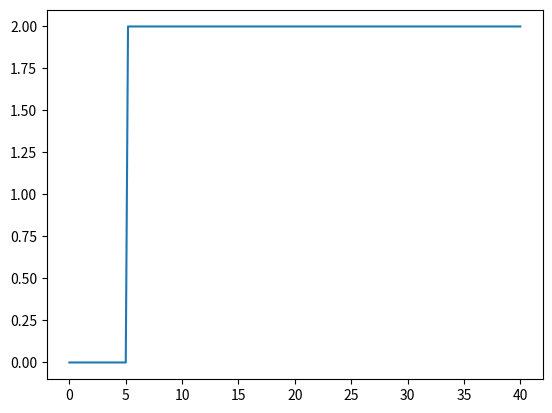

Write Python code to recreate this figure.
from scipy.integrate import odeint 
import matplotlib.pyplot as plt 
import numpy as np

us = np.zeros(201) 
us[26:] = 2
ts = np.linspace(0,40,201)
plt.plot(ts,us)
plt.show()